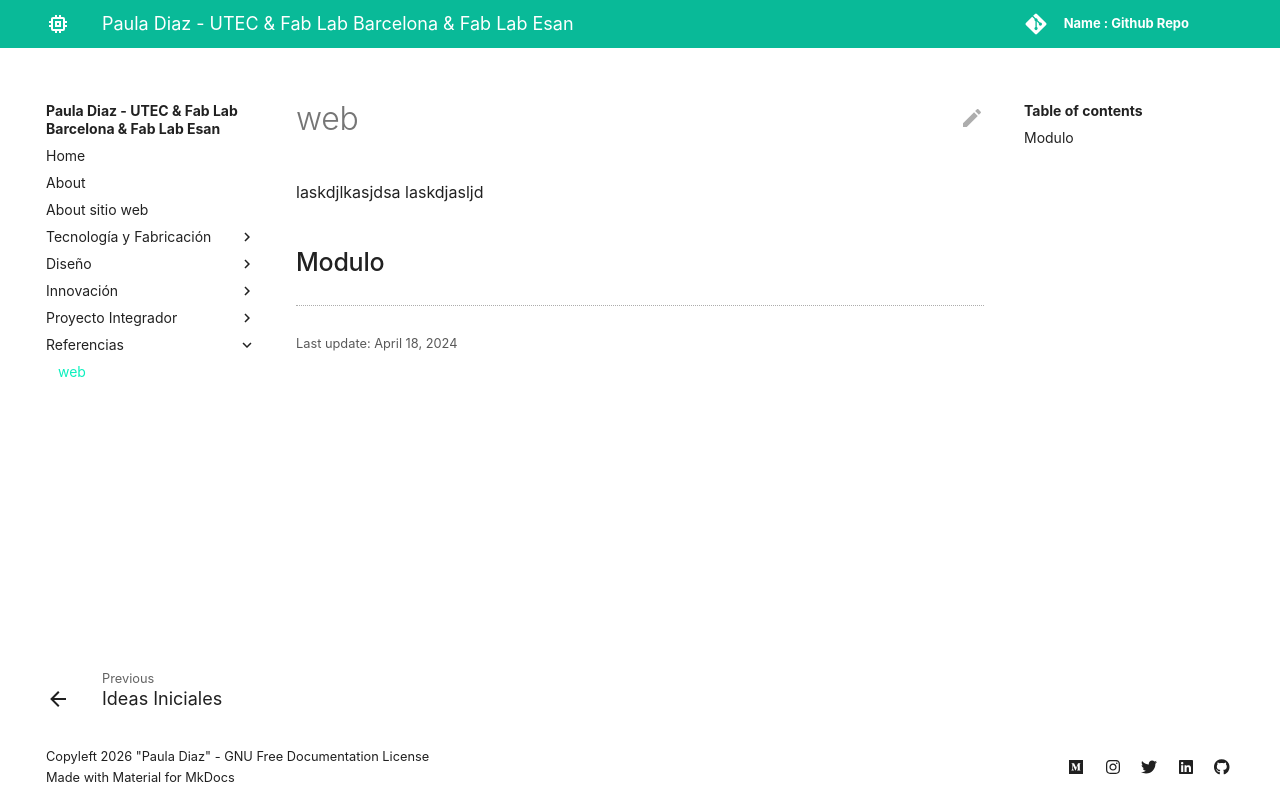

repository: pauladiazcalo/paula-diaz · page: ref/web/index.html · generator: mkdocs

laskdjlkasjdsa
laskdjasljd

## Modulo
